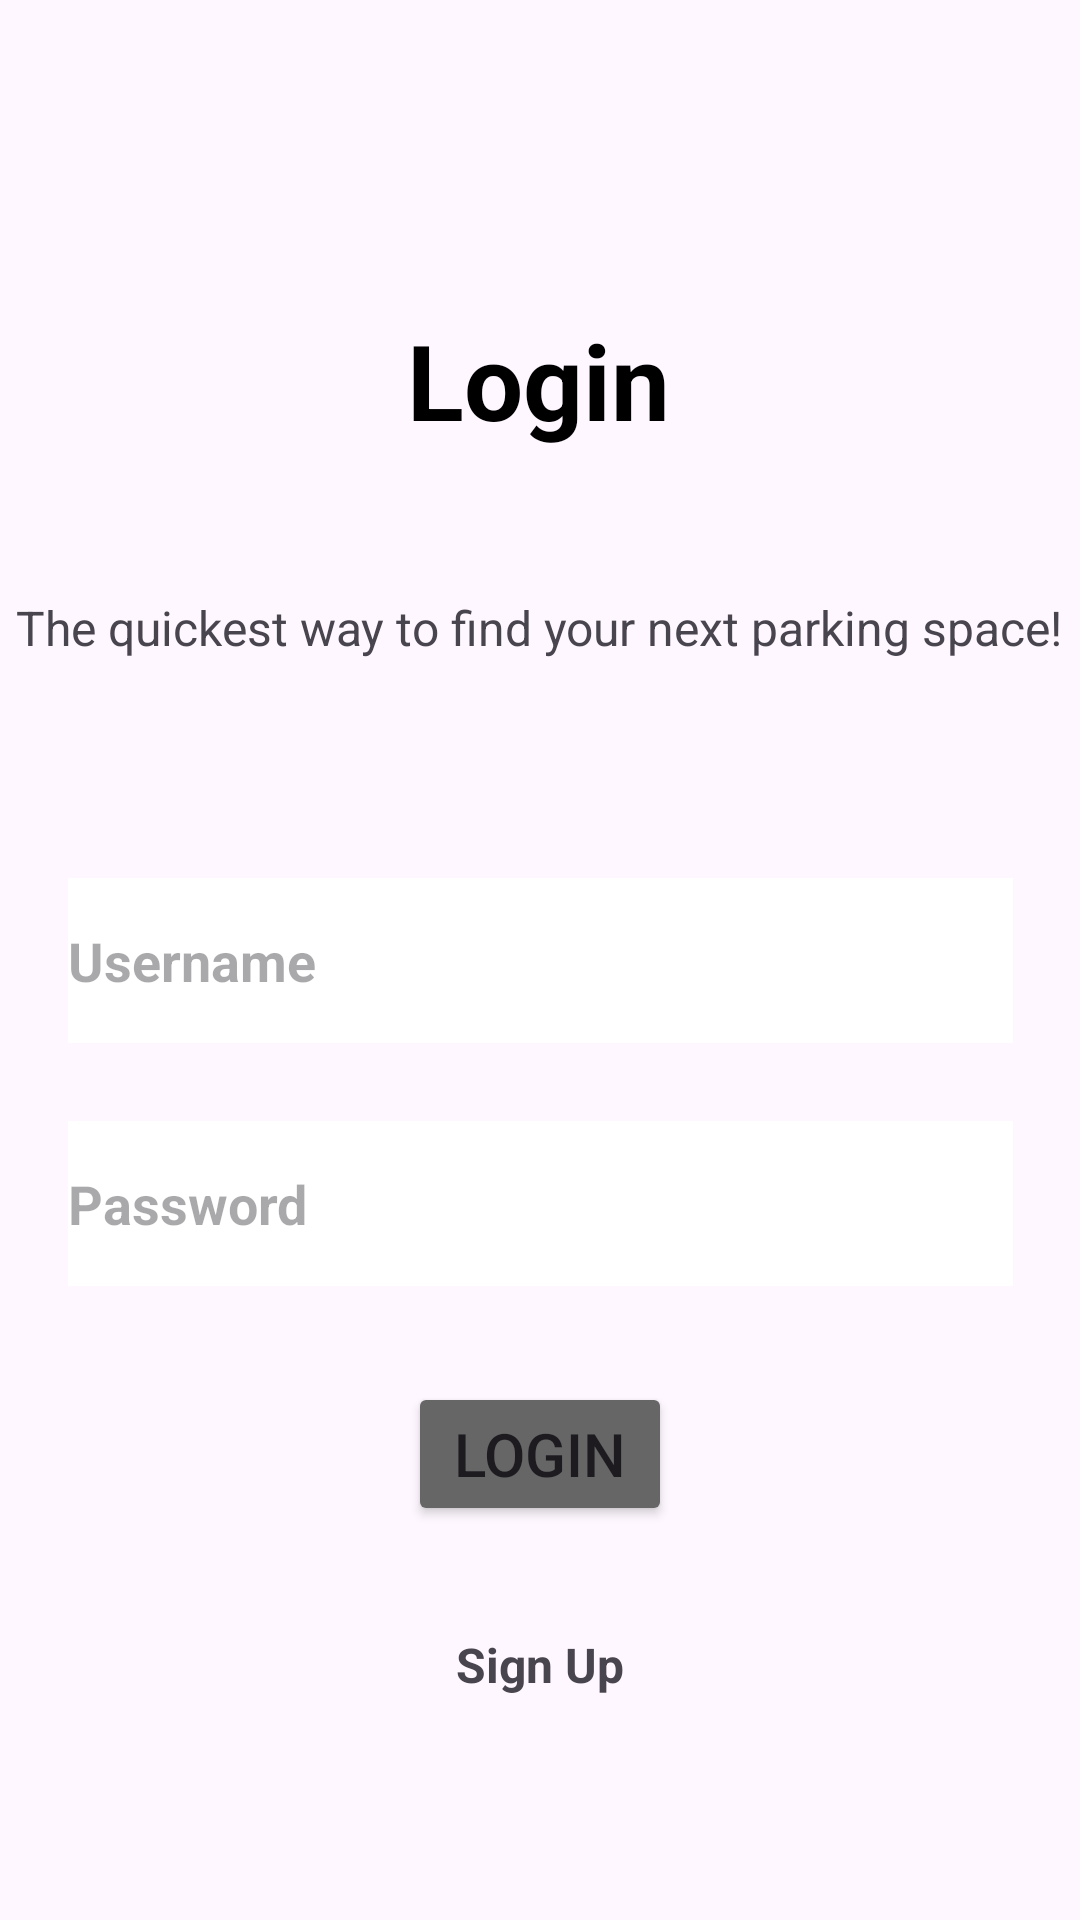

Here is an Android app screen rendered from its layout file. Give the layout XML and the strings, colors and styles it references.
<!-- AndroidManifest.xml: application theme Theme.Campus_Bike_Rack_Locator -->
<!-- res/layout/activity_login.xml -->
<?xml version="1.0" encoding="utf-8"?>
<androidx.constraintlayout.widget.ConstraintLayout xmlns:android="http://schemas.android.com/apk/res/android"
    xmlns:app="http://schemas.android.com/apk/res-auto"
    xmlns:tools="http://schemas.android.com/tools"
    android:layout_width="match_parent"
    android:layout_height="match_parent">

    <EditText
        android:id="@+id/editTextText2"
        android:layout_width="315dp"
        android:layout_height="55dp"
        android:background="@color/white"
        android:ems="10"
        android:hint="@string/username"
        android:textColor="@color/card_gray"
        android:textStyle="bold"
        app:layout_constraintBottom_toBottomOf="parent"
        app:layout_constraintEnd_toEndOf="parent"
        app:layout_constraintStart_toStartOf="parent"
        app:layout_constraintTop_toTopOf="parent" />

    <EditText
        android:id="@+id/editTextText3"
        android:layout_width="315dp"
        android:layout_height="55dp"
        android:background="@color/white"
        android:ems="10"
        android:hint="@string/password"
        android:textColor="@color/card_gray"
        android:textStyle="bold"
        app:layout_constraintBottom_toBottomOf="parent"
        app:layout_constraintEnd_toEndOf="parent"
        app:layout_constraintStart_toStartOf="parent"
        app:layout_constraintTop_toTopOf="parent"
        app:layout_constraintVertical_bias="0.639" />

    <TextView
        android:id="@+id/textView2"
        android:layout_width="wrap_content"
        android:layout_height="wrap_content"
        android:text="@string/login"
        android:textAlignment="center"
        android:textColor="@color/black"
        android:textSize="35sp"
        android:textStyle="bold"
        app:layout_constraintBottom_toBottomOf="parent"
        app:layout_constraintEnd_toEndOf="parent"
        app:layout_constraintHorizontal_bias="0.498"
        app:layout_constraintStart_toStartOf="parent"
        app:layout_constraintTop_toTopOf="parent"
        app:layout_constraintVertical_bias="0.174" />

    <TextView
        android:id="@+id/textView3"
        android:layout_width="wrap_content"
        android:layout_height="wrap_content"
        android:text="The quickest way to find your next parking space!"
        android:textSize="16sp"
        app:layout_constraintBottom_toBottomOf="parent"
        app:layout_constraintEnd_toEndOf="parent"
        app:layout_constraintHorizontal_bias="0.492"
        app:layout_constraintStart_toStartOf="parent"
        app:layout_constraintTop_toTopOf="parent"
        app:layout_constraintVertical_bias="0.321" />

    <Button
        android:id="@+id/login_button"
        android:layout_width="wrap_content"
        android:layout_height="wrap_content"
        android:backgroundTint="@color/dark_gray"
        android:text="@string/login"
        android:textSize="20sp"
        app:cornerRadius="0dp"
        app:layout_constraintBottom_toBottomOf="parent"
        app:layout_constraintEnd_toEndOf="parent"
        app:layout_constraintStart_toStartOf="parent"
        app:layout_constraintTop_toTopOf="parent"
        app:layout_constraintVertical_bias="0.778" />

    <TextView
        android:id="@+id/signup_link"
        android:layout_width="wrap_content"
        android:layout_height="wrap_content"
        android:text="@string/sign_up"
        android:textSize="16sp"
        android:textStyle="bold"
        app:layout_constraintBottom_toBottomOf="parent"
        app:layout_constraintEnd_toEndOf="parent"
        app:layout_constraintStart_toStartOf="parent"
        app:layout_constraintTop_toTopOf="parent"
        app:layout_constraintVertical_bias="0.88" />
</androidx.constraintlayout.widget.ConstraintLayout>
<!-- resources referenced by this layout -->
<resources>
  <color name="black">#000000</color>&gt;
  <color name="card_gray">#BDBDBD</color>
  <color name="dark_gray">#666666</color>&gt;
  <color name="white">#FFFFFF</color>
  <string name="login">Login</string>
  <string name="password">Password</string>
  <string name="sign_up">Sign Up</string>
  <string name="username">Username</string>
  <style name="Theme.Campus_Bike_Rack_Locator" parent="Base.Theme.Campus_Bike_Rack_Locator" />
  <style name="Base.Theme.Campus_Bike_Rack_Locator" parent="Theme.Material3.DayNight.NoActionBar">
          
          
      </style>
</resources>
